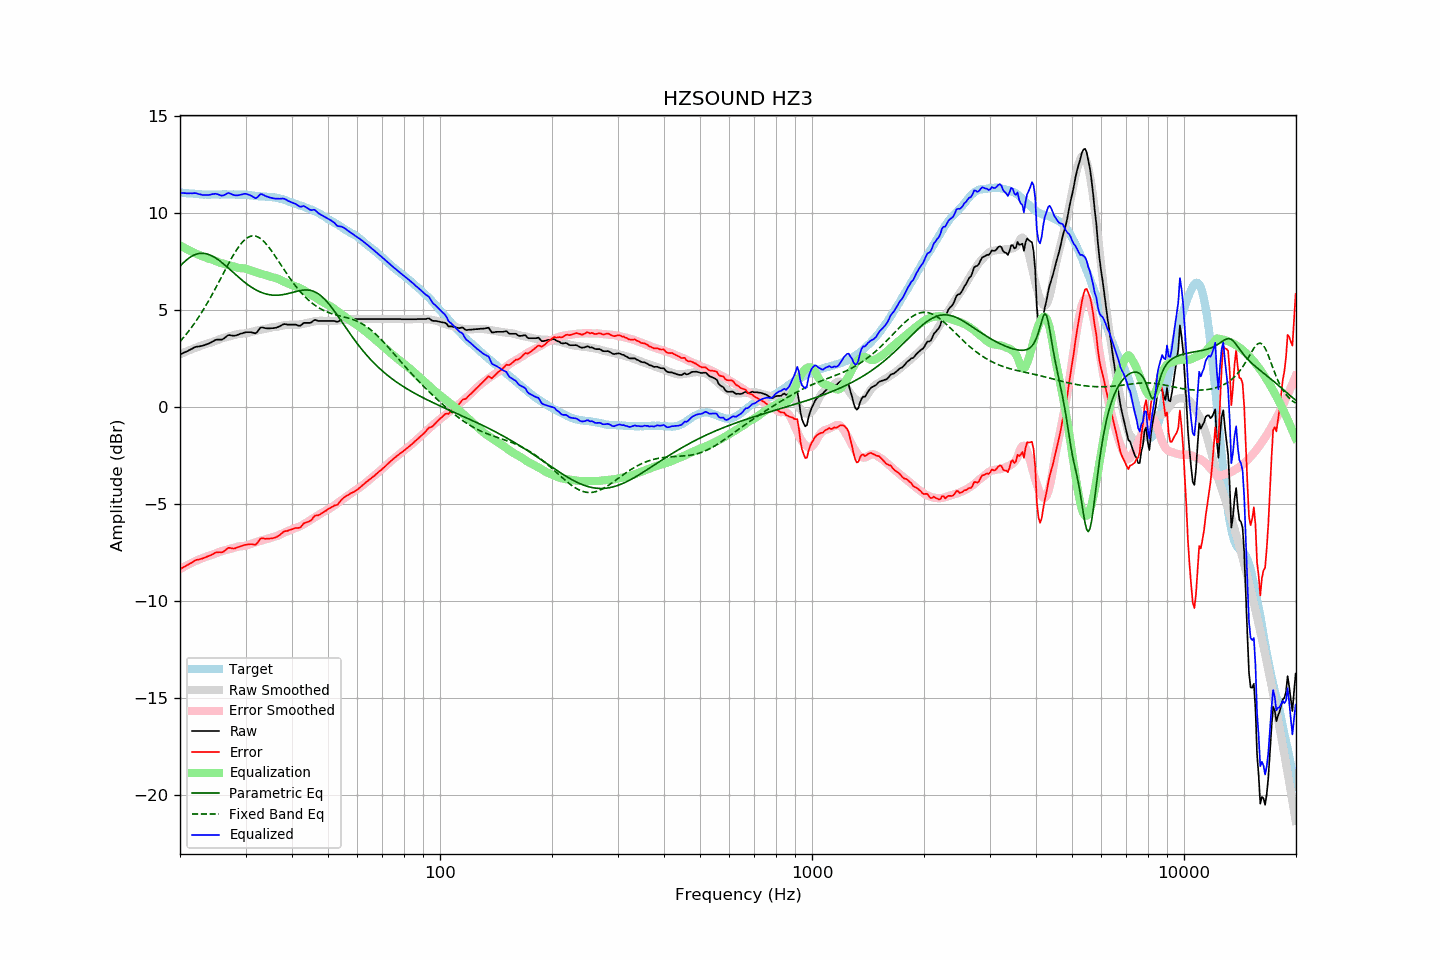

Source data for this figure (header and first rows):
frequency, raw, error, smoothed, error_smoothed, equalization, parametric_eq, fixed_band_eq, equalized_raw, equalized_smoothed, target
20.00, 2.71, -8.35, 2.73, -8.34, 8.34, 7.26, 3.38, 11.05, 11.07, 11.06
20.20, 2.75, -8.30, 2.77, -8.29, 8.29, 7.35, 3.47, 11.04, 11.06, 11.05
20.40, 2.79, -8.25, 2.80, -8.24, 8.24, 7.43, 3.57, 11.04, 11.05, 11.04
20.61, 2.83, -8.21, 2.84, -8.20, 8.20, 7.51, 3.67, 11.03, 11.04, 11.04
20.81, 2.86, -8.16, 2.87, -8.15, 8.15, 7.58, 3.77, 11.02, 11.03, 11.02
21.02, 2.90, -8.12, 2.91, -8.11, 8.11, 7.65, 3.88, 11.01, 11.02, 11.02
21.23, 2.95, -8.05, 2.94, -8.07, 8.07, 7.71, 3.98, 11.02, 11.01, 11.01
21.44, 2.99, -8.02, 2.98, -8.03, 8.03, 7.76, 4.09, 11.02, 11.00, 11.02
21.66, 3.03, -7.97, 3.01, -7.99, 7.99, 7.81, 4.21, 11.02, 11.00, 11.01
21.87, 3.08, -7.91, 3.04, -7.95, 7.95, 7.85, 4.32, 11.03, 10.99, 11.00
22.09, 3.11, -7.87, 3.07, -7.91, 7.91, 7.88, 4.44, 11.02, 10.98, 10.98
22.31, 3.12, -7.86, 3.10, -7.87, 7.87, 7.90, 4.57, 11.00, 10.98, 10.98
22.54, 3.13, -7.84, 3.13, -7.84, 7.84, 7.92, 4.69, 10.97, 10.97, 10.97
22.76, 3.15, -7.82, 3.16, -7.81, 7.81, 7.93, 4.82, 10.96, 10.97, 10.97
22.99, 3.16, -7.80, 3.19, -7.77, 7.77, 7.93, 4.95, 10.94, 10.96, 10.96
23.22, 3.19, -7.75, 3.22, -7.74, 7.74, 7.92, 5.09, 10.93, 10.96, 10.95
23.45, 3.22, -7.73, 3.25, -7.71, 7.71, 7.91, 5.23, 10.93, 10.96, 10.96
23.69, 3.25, -7.69, 3.28, -7.68, 7.68, 7.89, 5.37, 10.93, 10.95, 10.95
23.92, 3.28, -7.66, 3.30, -7.65, 7.65, 7.86, 5.51, 10.94, 10.95, 10.94
24.16, 3.32, -7.63, 3.32, -7.63, 7.63, 7.83, 5.66, 10.95, 10.95, 10.95
24.40, 3.37, -7.59, 3.35, -7.60, 7.60, 7.79, 5.81, 10.98, 10.95, 10.96
24.65, 3.41, -7.55, 3.38, -7.57, 7.57, 7.75, 5.96, 10.98, 10.95, 10.96
24.89, 3.46, -7.49, 3.42, -7.53, 7.53, 7.70, 6.11, 11.00, 10.95, 10.96
25.14, 3.48, -7.47, 3.46, -7.50, 7.50, 7.64, 6.27, 10.98, 10.96, 10.96
25.39, 3.48, -7.47, 3.49, -7.47, 7.47, 7.58, 6.42, 10.95, 10.96, 10.95
25.65, 3.48, -7.47, 3.52, -7.44, 7.44, 7.52, 6.58, 10.92, 10.96, 10.95
25.91, 3.48, -7.48, 3.55, -7.42, 7.42, 7.46, 6.74, 10.90, 10.96, 10.96
26.16, 3.52, -7.44, 3.57, -7.39, 7.39, 7.39, 6.90, 10.92, 10.96, 10.97
26.43, 3.58, -7.38, 3.59, -7.37, 7.37, 7.32, 7.06, 10.95, 10.96, 10.97
26.69, 3.65, -7.31, 3.62, -7.35, 7.35, 7.25, 7.21, 11.00, 10.96, 10.96
26.96, 3.71, -7.25, 3.64, -7.33, 7.33, 7.17, 7.37, 11.04, 10.96, 10.96
27.23, 3.71, -7.25, 3.66, -7.30, 7.30, 7.10, 7.52, 11.02, 10.96, 10.96
27.50, 3.69, -7.26, 3.68, -7.28, 7.28, 7.02, 7.67, 10.98, 10.96, 10.96
27.77, 3.68, -7.28, 3.70, -7.26, 7.26, 6.95, 7.81, 10.94, 10.96, 10.96
28.05, 3.68, -7.28, 3.72, -7.24, 7.24, 6.87, 7.95, 10.92, 10.96, 10.96
28.33, 3.70, -7.25, 3.75, -7.21, 7.21, 6.80, 8.08, 10.91, 10.96, 10.95
28.62, 3.73, -7.21, 3.77, -7.19, 7.19, 6.73, 8.21, 10.92, 10.96, 10.95
28.90, 3.76, -7.19, 3.78, -7.17, 7.17, 6.65, 8.32, 10.93, 10.95, 10.95
29.19, 3.79, -7.16, 3.79, -7.16, 7.16, 6.58, 8.43, 10.96, 10.95, 10.95
29.48, 3.81, -7.13, 3.79, -7.16, 7.16, 6.52, 8.52, 10.97, 10.95, 10.95
29.78, 3.84, -7.10, 3.79, -7.15, 7.15, 6.45, 8.61, 10.99, 10.94, 10.94
30.08, 3.86, -7.09, 3.80, -7.13, 7.13, 6.38, 8.68, 11.00, 10.94, 10.95
30.38, 3.86, -7.07, 3.82, -7.10, 7.10, 6.32, 8.74, 10.97, 10.93, 10.94
30.68, 3.86, -7.06, 3.85, -7.07, 7.07, 6.26, 8.78, 10.94, 10.92, 10.92
30.99, 3.86, -7.06, 3.87, -7.04, 7.04, 6.21, 8.81, 10.91, 10.92, 10.92
31.30, 3.84, -7.06, 3.89, -7.02, 7.02, 6.15, 8.82, 10.86, 10.91, 10.91
31.61, 3.82, -7.08, 3.91, -6.99, 6.99, 6.10, 8.83, 10.81, 10.90, 10.90
31.93, 3.80, -7.08, 3.93, -6.96, 6.96, 6.06, 8.81, 10.76, 10.89, 10.89
32.24, 3.88, -7.01, 3.95, -6.93, 6.93, 6.01, 8.79, 10.81, 10.88, 10.88
32.57, 3.98, -6.88, 3.97, -6.91, 6.91, 5.97, 8.75, 10.89, 10.88, 10.87
32.89, 4.09, -6.77, 3.99, -6.88, 6.88, 5.93, 8.69, 10.98, 10.87, 10.86
33.22, 4.11, -6.74, 4.00, -6.86, 6.86, 5.90, 8.63, 10.97, 10.86, 10.86
33.55, 4.09, -6.76, 4.02, -6.84, 6.84, 5.87, 8.55, 10.93, 10.86, 10.85
33.89, 4.07, -6.78, 4.04, -6.82, 6.82, 5.85, 8.47, 10.89, 10.85, 10.86
34.23, 4.06, -6.78, 4.05, -6.79, 6.79, 5.82, 8.37, 10.86, 10.85, 10.84
34.57, 4.06, -6.77, 4.07, -6.77, 6.77, 5.80, 8.27, 10.83, 10.84, 10.83
34.92, 4.06, -6.77, 4.09, -6.74, 6.74, 5.79, 8.16, 10.80, 10.83, 10.83
35.27, 4.07, -6.76, 4.11, -6.71, 6.71, 5.78, 8.05, 10.78, 10.82, 10.83
35.62, 4.07, -6.74, 4.13, -6.69, 6.69, 5.77, 7.93, 10.76, 10.81, 10.82
35.97, 4.08, -6.72, 4.13, -6.67, 6.67, 5.77, 7.81, 10.75, 10.80, 10.81
... 635 more rows
